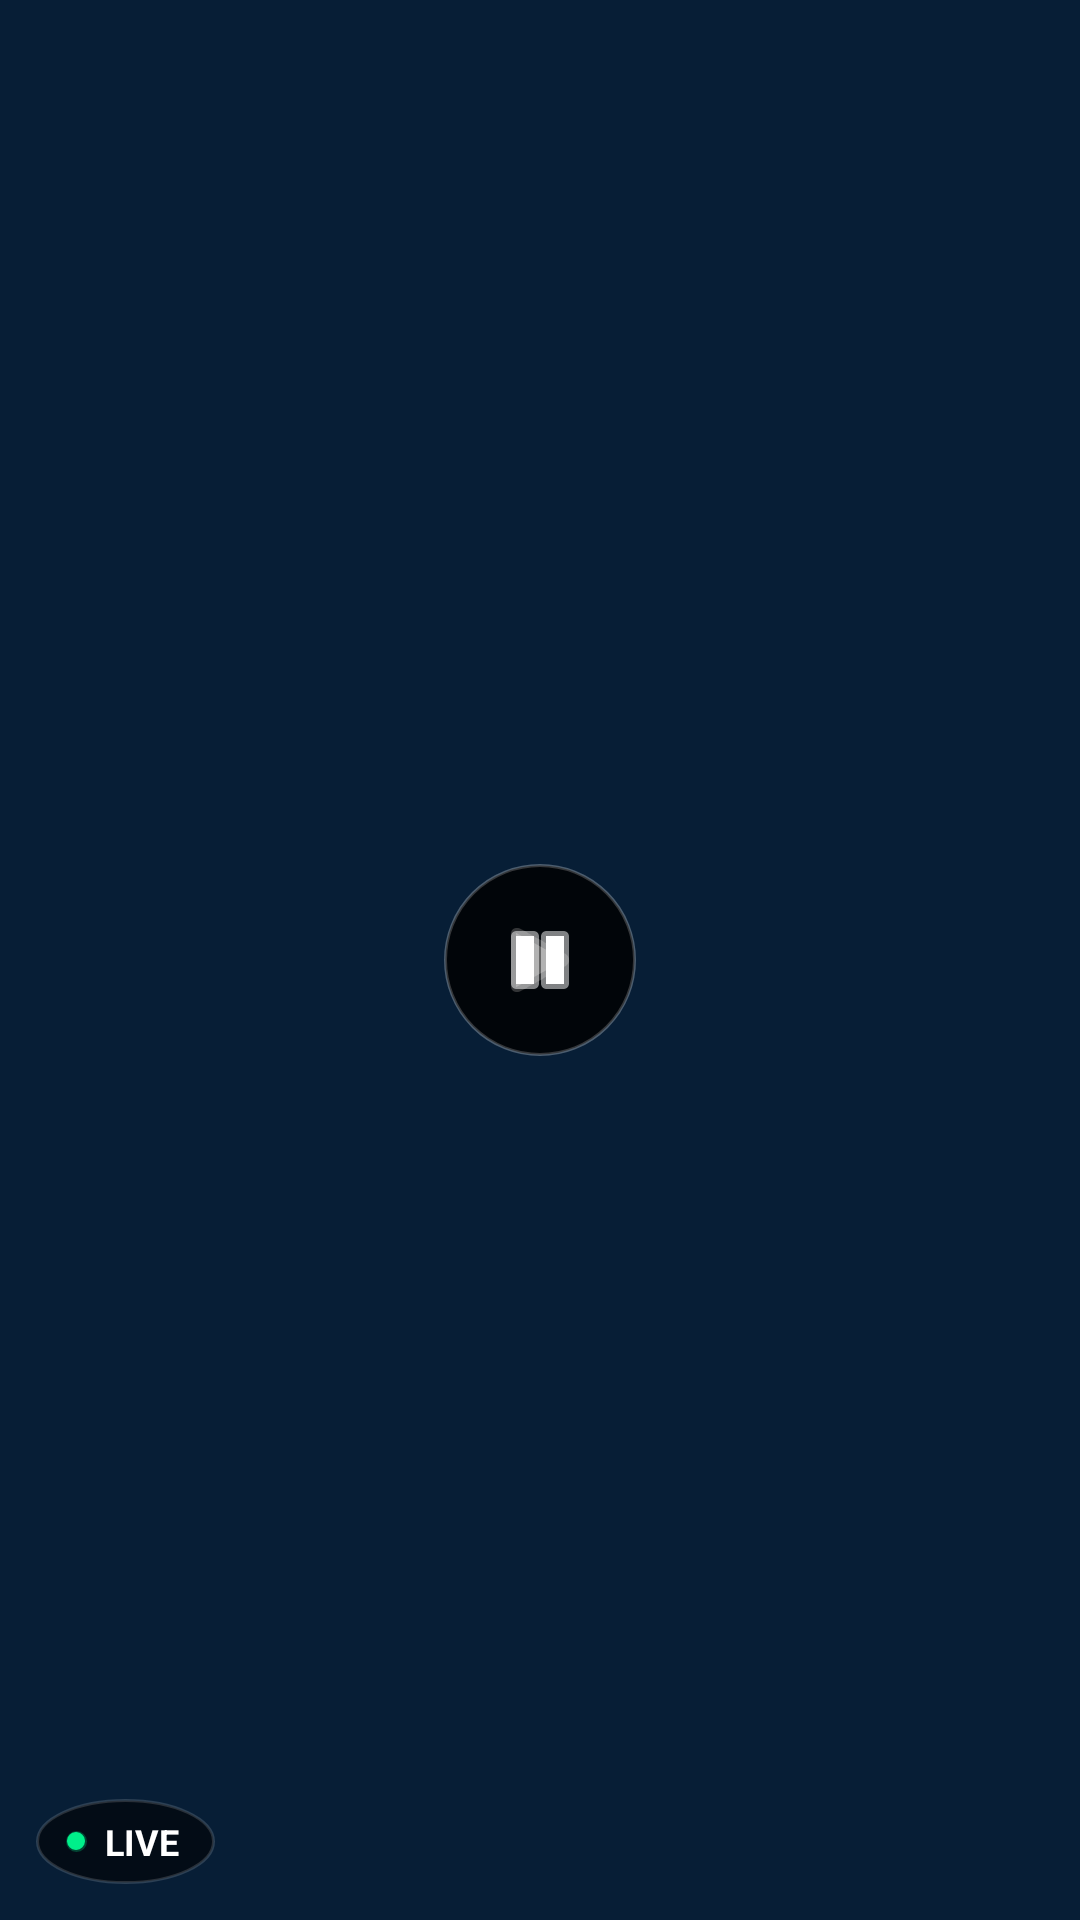

This screen was rendered from an Android layout file. Write that file and the resources it references.
<!-- AndroidManifest.xml: application theme Theme.BITTV -->
<!-- res/layout/exo_player_control_view.xml -->
<?xml version="1.0" encoding="utf-8"?>
<FrameLayout xmlns:android="http://schemas.android.com/apk/res/android"
    android:layout_width="match_parent"
    android:layout_height="match_parent">

    
    <LinearLayout
        android:layout_width="wrap_content"
        android:layout_height="wrap_content"
        android:layout_gravity="bottom|start"
        android:layout_margin="12dp"
        android:orientation="horizontal"
        android:gravity="center_vertical"
        android:background="@drawable/bg_fullscreen_toggle"
        android:paddingStart="10dp"
        android:paddingEnd="12dp"
        android:paddingTop="6dp"
        android:paddingBottom="6dp">

        <View
            android:layout_width="7dp"
            android:layout_height="7dp"
            android:layout_marginEnd="6dp"
            android:background="@drawable/bg_live_dot" />

        <TextView
            android:layout_width="wrap_content"
            android:layout_height="wrap_content"
            android:text="LIVE"
            android:textColor="@color/text_primary"
            android:textStyle="bold"
            android:textSize="12sp" />

    </LinearLayout>

    
    <ImageButton
        android:id="@id/exo_play"
        android:layout_width="64dp"
        android:layout_height="64dp"
        android:layout_gravity="center"
        android:background="@drawable/bg_fullscreen_toggle"
        android:padding="16dp"
        android:tint="@color/text_primary"
        android:src="@android:drawable/ic_media_play"
        android:contentDescription="Play" />

    <ImageButton
        android:id="@id/exo_pause"
        android:layout_width="64dp"
        android:layout_height="64dp"
        android:layout_gravity="center"
        android:background="@drawable/bg_fullscreen_toggle"
        android:padding="16dp"
        android:tint="@color/text_primary"
        android:src="@android:drawable/ic_media_pause"
        android:contentDescription="Pause" />

</FrameLayout>
<!-- resources referenced by this layout -->
<resources>
  <color name="text_primary">#FFFFFF</color>
  <!-- drawable bg_fullscreen_toggle (drawable) -->
  <?xml version="1.0" encoding="utf-8"?>
  <ripple xmlns:android="http://schemas.android.com/apk/res/android"
      android:color="#55FFFFFF">
      <item>
          <shape android:shape="oval">
              <solid android:color="#99000000" />
              <stroke android:width="1dp" android:color="#26FFFFFF" />
          </shape>
      </item>
  </ripple>
  <!-- drawable bg_live_dot (drawable) -->
  <?xml version="1.0" encoding="utf-8"?>
  <layer-list xmlns:android="http://schemas.android.com/apk/res/android">
      <item>
          <shape android:shape="oval">
              <solid android:color="@color/live_dot_glow" />
          </shape>
      </item>
      <item
          android:width="6dp"
          android:height="6dp"
          android:gravity="center">
          <shape android:shape="oval">
              <solid android:color="@color/live_dot" />
          </shape>
      </item>
  </layer-list>
  <style name="Theme.BITTV" parent="Theme.AppCompat.DayNight.NoActionBar">
          <item name="android:windowActionModeOverlay">true</item>
          <item name="android:colorAccent">@color/accent</item>
          <item name="colorPrimary">@color/accent</item>
          <item name="android:navigationBarColor">@color/bg_root</item>
          <item name="android:statusBarColor">@color/bg_root</item>
          <item name="android:windowLightStatusBar">false</item>
          <item name="android:windowBackground">@color/bg_root</item>
      </style>
  <color name="live_dot_glow">#4000F08A</color>
  <color name="live_dot">#00F08A</color>
  <color name="accent">#FF2E52</color>
  <color name="bg_root">#071E36</color>
</resources>
